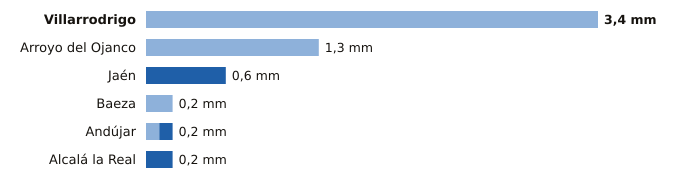

Data behind this chart, as committed beside it:
estacion, provincia, indicativo, mm_6_dias_anteriores, mm_hoy, mm_7_dias, horas_de_hoy
Villarrodrigo, Jaén, 5192, 3.4, 0.0, 3.4, 1
Arroyo del Ojanco, Jaén, 5181D, 1.3, 0.0, 1.3, 1
Jaén, Jaén, 5270B, 0.0, 0.6, 0.6, 1
Baeza, Jaén, 5164B, 0.2, 0.0, 0.2, 1
Andújar, Jaén, 5298X, 0.1, 0.1, 0.2, 1
Alcalá la Real, Jaén, 5406X, 0.0, 0.2, 0.2, 1
